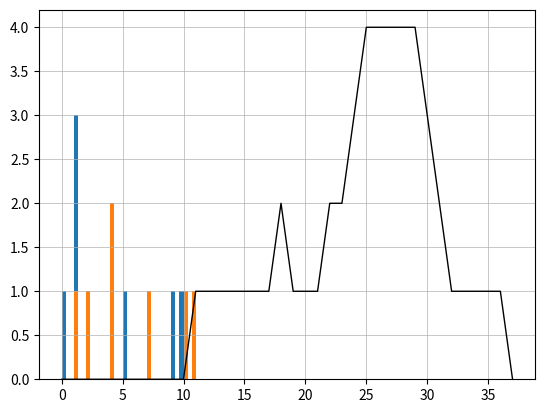

The matplotlib source for this figure:

'''
10k = 30
20K = 
'''

import matplotlib.pyplot as plt
import pandas as pd
import numpy as np
import math

# costant serving variable
avg_exp_generation = 6
avg_exp_serving = 5

# system variables 
print_dataframe = True
print_graphs = True
simulation_time = 30
n_experiments = 1

class Package:
    def __init__(self):
        self.id_number = None

class Buffer:
    def __init__(self):
        self.queue = []
    
    def calculate_buffer_size(self):
        return len(self.queue)

class Server:
    def __init__(self):
        self.pkg_serving = None
        self.status = 0
        self.serving_time = None
        self.service_progression = None

        # parameters and feedback
        self.array_serving_time = []
    
    def from_buffer_to_server(self, buffer):
        # FIFO buffer
        # get first pkg
        pkg = buffer.queue[0]
        # eliminate from queue
        buffer.queue.pop(0)
        # move into the server change server status
        self.status = 1
        self.pkg_serving = pkg

        # generate a serving time 
        self.serving_time =  math.floor(np.random.exponential(avg_exp_serving))
        # initiate service progression 
        self.service_progression = 0

        # append serving time for feedback 
        self.array_serving_time.append(self.serving_time)
    
    def service(self, buffer, pkgs_served):
        # if status of the server is zero and a pkg in the buffer exits then move the pkg into the server
        if self.status == 0 and buffer.calculate_buffer_size() > 0:
            self.from_buffer_to_server(buffer)
        
        # if the serving time == 0 then after the from_buffer...() call the status will be 1 
        if self.status == 1:
            self.service_progression += 1
            if self.service_progression >= self.serving_time:
                # empty the server 
                self.status = 0
                self.serving_time = None
                self.service_progression = None

                # append in pkgs served
                pkgs_served.append(self.pkg_serving)
                # erase pkg given exited the server 
                self.pkg_serving = None

class System():
    def __init__(self, run_time, avg_exp_generation):
        self.avg_exp_generation = avg_exp_generation
        self.run_time = run_time
        self.current_time = 0
        self.n_pkgs = 0
        self.pkgs_served = []

        # generation of pkg variabiles
        self.inter_arrival_time = None
        self.generation_progression = None

        # generate a buffer and server
        self.buffer = Buffer()
        self.server = Server()

        # parameters and feedback
        # number of pkgs nel sistema for every unit of time 
        self.array_inter_arrival_time = []
        self.pkgs_sys_for_unitTime = []
        self.pkgs_queue_for_unitTime = []
        self.dict_pkgsTime_queue = {}
        self.dict_pkgsTime_system = {}
        # array counter for how many pkgs in the system [a, b]
        # a: how many time there are none and b: how many time there > 0
        self.array_P01 = [0, 0]

        # start simulation
        self.simulation()

    def pkg_generation(self):
        # initialize pkg to none 
        pkg = None
        # run the generation only for the run time time 
        if self.current_time < self.run_time:
            # generate pkg zero
            if (
                (self.current_time == 0) or 
                (self.generation_progression >= self.inter_arrival_time)
                ):
                pkg = Package()
                pkg.id_number = self.n_pkgs
                self.n_pkgs += 1
                # start inter arrival time 
                self.inter_arrival_time = math.floor(np.random.exponential(avg_exp_generation)) 
                # set generation progression to zero for initialize it 
                self.generation_progression = 0

                # append gen time for feedback 
                self.array_inter_arrival_time.append(self.inter_arrival_time)
            
            # increment only if self.inter_arrival_time != 0 because the pkg gen fn will be called again
            if self.inter_arrival_time != 0:
                self.generation_progression += 1
        else: 
            self.inter_arrival_time = None
            self.generation_progression = None
        
        return pkg 
        
    def simulation(self):
        df = pd.DataFrame(columns = [
            "unitTime", 
            "interTime", "genProc", "pkgIdGen", 
            "queue", "bufferDim",
            "serverStatus", "pkgIdServ", "servingTime", "serverProc",
            "nPkgsServed", "pkgsServed"])      

        # continue the process until all pks are served 
        while (
            (self.current_time < self.run_time) or 
            (self.buffer.calculate_buffer_size() > 0) or 
            (self.server.status != 0)
            ):

            # print system
            data_list = []
            data_list.append(self.current_time)
            data_list.append(self.inter_arrival_time)
            data_list.append(self.generation_progression)

            # --- --- --- start sys call --- --- --- 

            # if inter arrivale time == 0 then re generate a pkg be calling recursivly the function 
            while True:
                # menage generation 
                pkg = self.pkg_generation()
                # manage buffer 
                if pkg != None: self.buffer.queue.append(pkg)
                # contiue to append in the same UT until the gen time is 0
                if self.inter_arrival_time != 0:
                    break
            
            # manage server
            while True:
                self.server.service(self.buffer, self.pkgs_served)
                # cuntinue to serve while the service time is 0
                if self.server.serving_time != 0:
                    break

            # --- --- --- end sys call --- --- --- 

            # --- --- --- start print --- --- ---
            # print pkg
            if pkg == None: data_list.append(None)
            elif pkg != None: data_list.append(pkg.id_number)

            # print buffer
            queue_pkgs = []
            for i in range(len(self.buffer.queue)):
                queue_pkgs.append(self.buffer.queue[len(self.buffer.queue) - i - 1].id_number)
            data_list.append(queue_pkgs)
            data_list.append(self.buffer.calculate_buffer_size())

            # print server 
            printServerStatus = "-->" if self.server.status == 1 else "None"
            data_list.append(printServerStatus)

            # print pkg served 
            if self.server.pkg_serving == None: data_list.append(None)
            elif self.server.pkg_serving != None: data_list.append(self.server.pkg_serving.id_number)
            data_list.append(self.server.serving_time)
            data_list.append(self.server.service_progression)
            
            # print sys
            last_served_pkgs = []
            for i in range(len(self.pkgs_served)):
                if i >= 5: break
                last_served_pkgs.append(self.pkgs_served[len(self.pkgs_served) - i - 1].id_number)
            data_list.append(len(self.pkgs_served))
            data_list.append(last_served_pkgs)

            # append to the last index of df that is the len(df)
            df.loc[len(df)] = data_list
            # --- --- --- end print --- --- ---

            # --- --- --- start feedback --- --- ---
            # Ls Lq
            self.pkgs_sys_for_unitTime.append(self.n_pkgs - len(self.pkgs_served))
            self.pkgs_queue_for_unitTime.append(self.n_pkgs - len(self.pkgs_served) - self.server.status)
            # calculate how long a pkg in the queue
            for i in range(len(self.buffer.queue)):
                # get value of  pkg 
                value_queue_pkg = self.dict_pkgsTime_queue.get(self.buffer.queue[i].id_number)
                # if is none set to 1 else increment by 1 
                if value_queue_pkg == None:
                    self.dict_pkgsTime_queue.update({self.buffer.queue[i].id_number: 1})
                else:
                    self.dict_pkgsTime_queue.update({self.buffer.queue[i].id_number: value_queue_pkg + 1})
            # calculate how long a pkg in the server 
            # read the value in the server 
            #   check if already exits in the dict then add 1 else increase by one 
            if self.server.pkg_serving != None:
                # search it in the 
                value_server_pkg = self.dict_pkgsTime_system.get(self.server.pkg_serving.id_number)
                if value_server_pkg == None:
                    self.dict_pkgsTime_system.update({self.server.pkg_serving.id_number: 1})
                else:
                    self.dict_pkgsTime_system.update({self.server.pkg_serving.id_number: value_server_pkg + 1})
            # calculate value probability 0 add it to array first index is when queue
            if len(self.buffer.queue) == 0 and self.server.status == 0:
                self.array_P01[0] += 1
            else:
                self.array_P01[1] += 1
            # --- --- --- end feedback --- --- ---

            # increment simulation time 
            self.current_time += 1
        
        if print_dataframe == True:
            pd.set_option('display.max_columns', None)
            pd.set_option('display.max_rows', None)
            pd.set_option('display.width', 300)  
            print(df)

    def calculate_parameters(self):
        # take the value from the dict of waiting time in the server / queue
        array_waitingTime_queue = []
        array_waitingTime_server = []
        for values in self.dict_pkgsTime_queue.values():
            array_waitingTime_queue.append(values)
        for values in self.dict_pkgsTime_system.values():
            array_waitingTime_server.append(values)

        return (
            self.array_inter_arrival_time,
            self.server.array_serving_time,
            self.pkgs_sys_for_unitTime,  
            self.pkgs_queue_for_unitTime,
            array_waitingTime_server,
            array_waitingTime_queue,
            self.array_P01
            )


# array for multiple experiments
experiment_no = []
# variable for avg of every exp 
array_IA = []
array_S = []
array_Lambda = []
array_Mu = []
array_Rho = []
array_Ls = []
array_Lq = []
array_Ws = []
array_Wq = []
array_P0 = []

for i in range(n_experiments):
    # unit time for plot 
    experiment_no.append(i)

    (   array_inter_arrival_time,
        array_serving_time,
        pkgs_sys_for_unitTime, 
        pkgs_queue_for_unitTime,
        array_waitingTime_server,
        array_waitingTime_queue,
        array_P01
        ) = System(simulation_time, avg_exp_generation).calculate_parameters()

    # calculate exp values
    avg_interArrival = np.mean(array_inter_arrival_time)
    avg_serving = np.mean(array_serving_time)
    Lambda = 1 / avg_interArrival
    Mu = 1 / avg_serving
    Rho = Lambda / Mu
    Ls = np.mean(pkgs_sys_for_unitTime)
    Lq = np.mean(pkgs_queue_for_unitTime)
    Wq = np.mean(array_waitingTime_queue)
    Ws = Wq + np.mean(array_waitingTime_server)
    P0 = array_P01[0] / (array_P01[0] + array_P01[1])

    # append for avg exp 
    array_IA.append(avg_interArrival)
    array_S.append(avg_serving)
    array_Lambda.append(Lambda)
    array_Mu.append(Mu)
    array_Rho.append(Rho)
    array_Ls.append(Ls)
    array_Lq.append(Lq)
    array_Ws.append(Ws)
    array_Wq.append(Wq)
    array_P0.append(P0)

    # calculate theo values 
    Lambda_theo = 1 / avg_exp_generation
    Mu_theo = 1 / avg_exp_serving
    Rho_theo = Lambda_theo / Mu_theo
    Ls_theo = Rho_theo / (1 - Rho_theo)
    Lq_theo = (Lambda_theo**2) / (Mu_theo * (Mu_theo - Lambda_theo))
    Ws_theo = 1 / (Mu_theo - Lambda_theo)
    Wq_theo = Lambda_theo / (Mu_theo * (Mu_theo - Lambda_theo))
    P0_theo = 1 - Rho_theo

    print("--- --- --- --- --- --- --- --- --- --- --- --- --- --- --- --- --- ---", i)
    print("*** *** Theo Values *** ***")
    print("avg InterArrival theo: ", avg_exp_generation)
    print("avg Serving theo: ", avg_exp_serving)
    print("Lambda theo: ", round(Lambda_theo, 2))
    print("Mu theo: ", round(Mu_theo, 2))
    print("Rho theo: ", round(Rho_theo, 2))
    print("Ls theo: ", round(Ls_theo, 2))
    print("Lq theo: ", round(Lq_theo, 2))
    print("Ws theo: ", round(Ws_theo, 2))
    print("Wq theo: ", round(Wq_theo, 2))
    print("P0 theo: ", round(P0_theo, 2))
    print("*** *** Experimental Values *** ***")
    print("avg InterArrival: ", round(avg_interArrival, 2))
    print("avg serving: ", round(avg_serving, 2))
    print("Lambda: ", round(Lambda, 2))
    print("Mu: ", round(Mu, 2))
    print("Rho: ", round(Rho, 2))
    print("Ls: ", round(Ls, 2))
    print("Lq: ", round(Lq, 2))
    print("Ws: ", round(Ws, 2))
    print("Wq: ", round(Wq, 2))
    print("P0: ", round(P0, 2))

    # prints of hist and Ls of 1 experiment
    if print_graphs == True:
        plt.hist(array_serving_time, bins=30) 
        plt.hist(array_inter_arrival_time, bins=30) 
        plt.show() 

        ut = []
        for i in range(len(pkgs_sys_for_unitTime)):
            ut.append(i)

        plt.plot(ut, pkgs_sys_for_unitTime, color=(0, 0, 0), linewidth=1.0)
        plt.grid(linewidth = 0.5)
        plt.show()

    # --- --- --- out avg result for n experiment --- --- ---

    out_IA = round(np.mean(array_IA), 3)
    out_S = round(np.mean(array_S), 3)
    out_Lambda = round(np.mean(array_Lambda), 3)
    out_Mu = round(np.mean(array_Mu), 3)
    out_Rho = round(np.mean(array_Rho), 3)
    out_Ls = round(np.mean(array_Ls), 3) 
    out_Lq = round(np.mean(array_Lq), 3) 
    out_Ws = round(np.mean(array_Ws), 3)
    out_Wq = round(np.mean(array_Wq), 3) 
    out_P0 = round(np.mean(array_P0), 3) 

    # calculate percentage error 
    error_IA = math.floor(abs(avg_exp_generation - out_IA) / avg_exp_generation * 100)
    error_S = math.floor(abs(avg_exp_serving - out_S) / avg_exp_serving * 100)
    error_Lambda = math.floor(abs(Lambda_theo - out_Lambda) / Lambda_theo * 100)
    error_Mu = math.floor(abs(Mu_theo - out_Mu) / Mu_theo * 100)
    error_Rho = math.floor(abs(Rho_theo - out_Rho) / Rho_theo * 100)
    error_Ls = math.floor(abs(Ls_theo - out_Ls) / Ls_theo * 100)
    error_Lq = math.floor(abs(Lq_theo - out_Lq) / Lq_theo * 100)
    error_Ws = math.floor(abs(Ws_theo - out_Ws) / Ws_theo * 100)
    error_Wq = math.floor(abs(Wq_theo - out_Wq) / Wq_theo * 100)
    error_P0 = math.floor(abs(P0_theo - out_P0) / P0_theo * 100)

    print("IA theo: {} IA out: {} error: {}".format(avg_exp_generation, out_IA, error_IA))
    print("S theo: {} S out: {} error: {}".format(avg_exp_serving, out_S, error_S))
    print("Lambda theo: {} Lambda out: {} error: {}".format(round(Lambda_theo, 3), out_Lambda, error_Lambda))
    print("Mu theo: {} Mu out: {} error: {}".format(round(Mu_theo, 3), out_Mu, error_Mu))
    print("Rho theo: {} Rho out: {} error: {}".format(round(Rho_theo, 3), out_Rho, error_Rho))
    print("Ls theo: {} Ls out: {} error: {}".format(round(Ls_theo, 3), out_Ls, error_Ls))
    print("Lq theo: {} Lq out: {} error: {}".format(round(Lq_theo, 3), out_Lq, error_Lq))
    print("Ws theo: {} Ws out: {} error: {}".format(round(Ws_theo, 3), out_Ws, error_Ws))
    print("Wq theo: {} Wq out: {} error: {}".format(round(Wq_theo, 3), out_Wq, error_Wq))
    print("P0 theo: {} P0 out: {} error: {}".format(round(P0_theo, 3), out_P0, error_P0))

